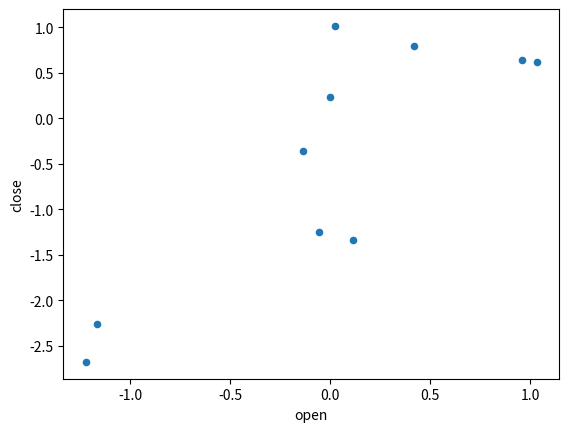

The script that saved this image:
import numpy as np
import pandas as pd
import matplotlib.pyplot as plt

stack_change = np.random.normal(0, 1, (10, 7))
stock = ['股票{}'.format(i) for i in range(10)]
# 添加列索引
col = ['2018-01-01', '2018-01-02', '2018-01-03', '2018-01-04', '2018-01-05', 'open', 'close']
data = pd.DataFrame(stack_change, index=stock, columns=col)
print(data)
# 算数运算
# data['2018-01-01'] = data['2018-01-01'] + 3
# data['2018-01-01'] = data['2018-01-01'].add(3)
# print(data.head(3))
# data = data - 10
# print(data)
# data = data * 5
# print(data)
# data['2018-01-01'] = data['2018-01-01'].sub(data['2018-01-02'])
# print(data)

# 逻辑运算
## 逻辑运算符
data1 = data[data['2018-01-01'] > 0]
print(data1)
data2 = data[(data['2018-01-01'] > 0) & (data['2018-01-02'] < 1)]
print(data2)
data3 = data[(data['2018-01-01'] > 0) | (data['2018-01-02'] < 1)]
print(data3)
## 逻辑运算函数
print('-' * 30)
data1 = data.query("open > 0 & close < 1")
print(data1)

print('-' * 30)
data.iloc[0][5] = 0.474013
data.iloc[1][5] = 0.178138
print(data['open'].isin([0.474013, 0.178138]))
# 统计运算
print('-' * 30)
data_analyse = data.describe()
print(data_analyse)
print('-' * 30)
max_col = data.max()
max_row = data.max(axis=1)
print(max_col)
print('-' * 30)
max_col_index = data.idxmax()
min_row_index = data.idxmin(axis=1)
print(max_col_index)

## 累计统计函数
print('-' * 30)
cumsum_open = data['open'].sort_index().cumsum()  # 截止到第N只股票的累计金额
# cumsum_open.plot()
# plt.figure()
# plt.rcParams['font.sans-serif'] = ['SimHei']  # 用来正常显示中文标签
# plt.rcParams['axes.unicode_minus'] = False  # 用来正常显示负号
# plt.plot(cumsum_open)
# plt.show()
print(cumsum_open)
# 自定义运算
print('-' * 30)
data4 = data.apply(lambda x: x.max() - x.min())
data5 = data[['open']].apply(lambda x: x.max() - x.min())
print(data['open'].max() - data['open'].min())
print(data5)

# Pandas画图
data.plot(x='open', y='close', kind='scatter')
plt.show()
